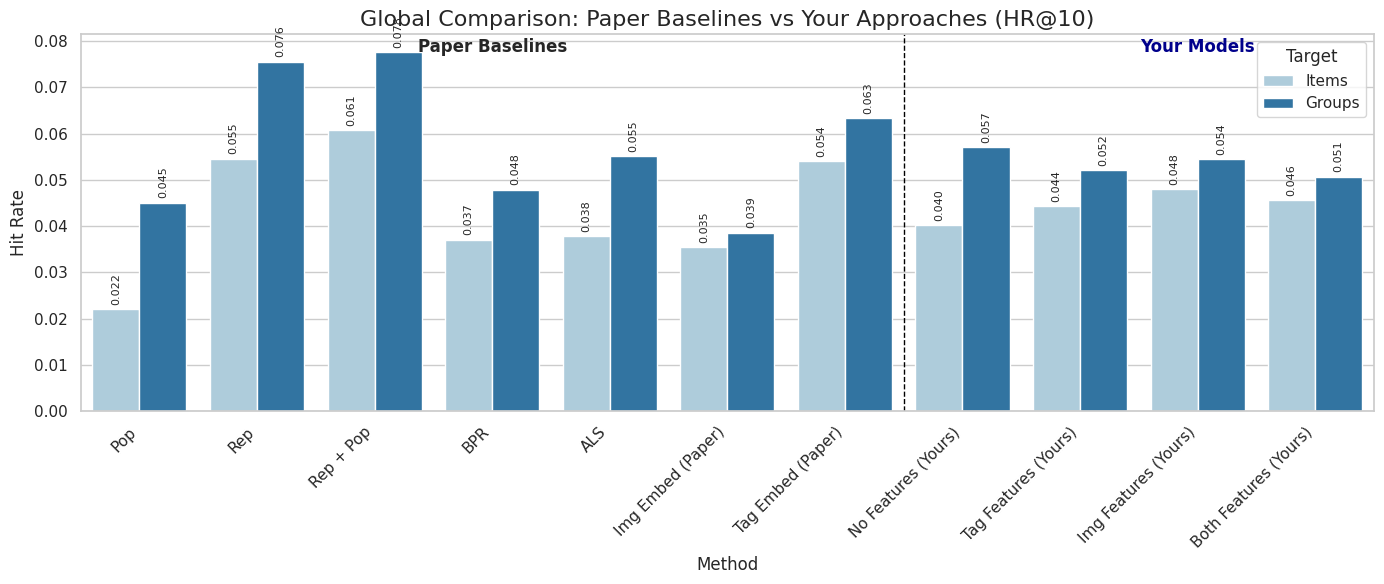

Write Python code to recreate this figure.
import pandas as pd
import seaborn as sns
import matplotlib.pyplot as plt

# --- 1. Paper Data ---
data_paper = {
    'Method': [
        'Pop', 'Pop', 'Rep', 'Rep', 'Rep + Pop', 'Rep + Pop', 
        'BPR', 'BPR', 'ALS', 'ALS', 
        'Img Embed (Paper)', 'Img Embed (Paper)', 'Tag Embed (Paper)', 'Tag Embed (Paper)'
    ],
    'User Type': [
        'Items', 'Groups', 'Items', 'Groups', 'Items', 'Groups', 
        'Items', 'Groups', 'Items', 'Groups', 
        'Items', 'Groups', 'Items', 'Groups'
    ],
    # Note: I renamed 'Ind' to 'Items' to match your terminology
    'HR@10': [0.0220, 0.0451, 0.0546, 0.0756, 0.0607, 0.0776, 0.0371, 0.0479, 0.0379, 0.0551, 0.0355, 0.0386, 0.0541, 0.0634],
    'HR@100': [0.1158, 0.2088, 0.1255, 0.1532, 0.1957, 0.2633, 0.1949, 0.2223, 0.1755, 0.2398, 0.1334, 0.1443, 0.2324, 0.2378],
    'Source': ['Paper'] * 14

    
}
df_paper = pd.DataFrame(data_paper)

# --- 2. Your Results (70-30 Split, Static Only) ---
# I extracted these values manually from your previous CSV content
data_mine = {
    'Method': [
        'No Features (Yours)', 'No Features (Yours)',
        'Tag Features (Yours)', 'Tag Features (Yours)',
        'Img Features (Yours)', 'Img Features (Yours)',
        'Both Features (Yours)', 'Both Features (Yours)'
    ],
    'User Type': [
        'Items', 'Groups', 'Items', 'Groups', 'Items', 'Groups', 'Items', 'Groups'
    ],
    'HR@10': [
        0.0402, 0.0571,  # No Features
        0.0443, 0.0521,  # Tag Features
        0.0480, 0.0545,  # Img Features
        0.0457, 0.0507   # Both Features
    ],
    'HR@100': [
        0.1318, 0.1537,  # No Features
        0.1414, 0.1551,  # Tag Features
        0.1385, 0.1589,  # Img Features
        0.1337, 0.1517   # Both Features
    ],
    'Source': ['Yours'] * 8
}
df_mine = pd.DataFrame(data_mine)

# Combine them
df_full = pd.concat([df_paper, df_mine], ignore_index=True)

# Define a metric to plot (Change to HR@10 if needed)
metric = 'HR@10'


#'''
plt.figure(figsize=(14, 6))
sns.set_theme(style="whitegrid")

# Create barplot
ax = sns.barplot(
    data=df_full, 
    x='Method', 
    y=metric, 
    hue='User Type', 
    palette='Paired' # Paired colors help distinguish Items vs Groups clearly
)

# Customizing to separate Paper vs Yours visually
plt.axvline(x=6.5, color='black', linestyle='--', linewidth=1) # Line separating Paper vs Yours
plt.text(3, df_full[metric].max(), 'Paper Baselines', ha='center', fontsize=12, fontweight='bold')
plt.text(9, df_full[metric].max(), 'Your Models', ha='center', fontsize=12, fontweight='bold', color='darkblue')

plt.title(f'Global Comparison: Paper Baselines vs Your Approaches ({metric})', fontsize=16)
plt.xticks(rotation=45, ha='right')
plt.ylabel('Hit Rate')
plt.legend(title='Target')

# Add values
for container in ax.containers:
    ax.bar_label(container, fmt='%.3f', padding=3, fontsize=8, rotation=90)

plt.tight_layout()
plt.show()
'''

# Filter: Keep only Embed/Feature methods
target_methods = [
    'Img Embed (Paper)', 'Tag Embed (Paper)', 
    'Img Features (Yours)', 'Tag Features (Yours)', 'Both Features (Yours)'
]
df_focus = df_full[df_full['Method'].isin(target_methods)].copy()

plt.figure(figsize=(10, 6))

# Plot
ax = sns.barplot(
    data=df_focus, 
    x='Method', 
    y=metric, 
    hue='User Type', 
    palette='viridis'
)

plt.title(f'Direct Comparison: Feature-Based Approaches ({metric})', fontsize=15, fontweight='bold')
plt.xticks(rotation=30, ha='right')
plt.ylabel('Hit Rate')

# Add values
for container in ax.containers:
    ax.bar_label(container, fmt='%.3f', padding=3, fontsize=9)

plt.tight_layout()
plt.show()
'''